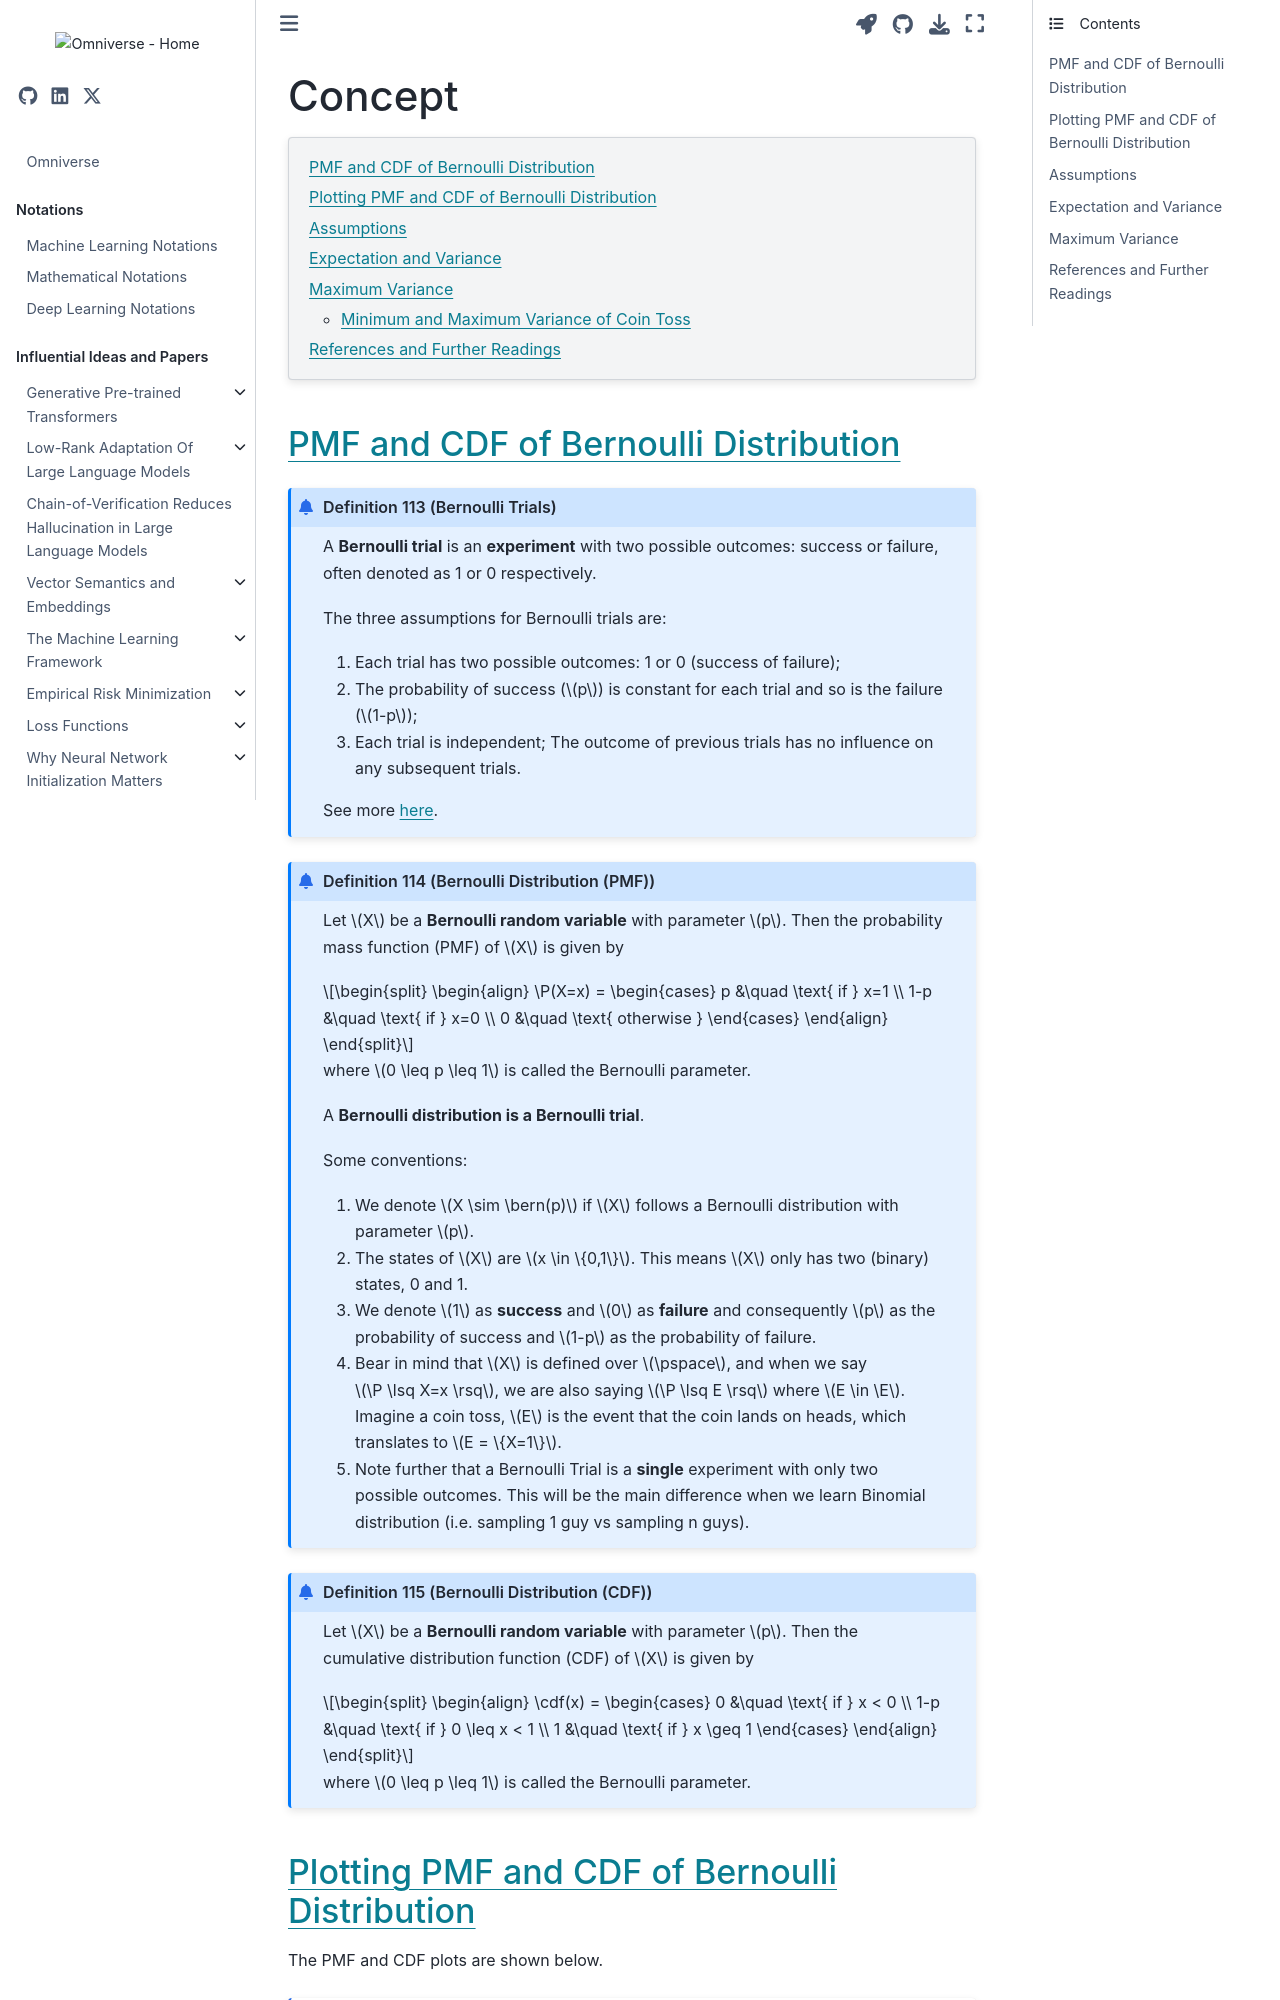

repository: gao-hongnan/omniverse · page: probability_theory/03_discrete_random_variables/bernoulli/0308_bernoulli_distribution_concept.html · generator: jekyll

---
jupytext:
    cell_metadata_filter: -all
    formats: md:myst
    text_representation:
        extension: .md
        format_name: myst
        format_version: 0.13
        jupytext_version: 1.11.5
mystnb:
    number_source_lines: true
kernelspec:
    display_name: Python 3
    language: python
    name: python3
---

# Concept

```{contents}
:local:
```

```{code-cell} ipython3
:tags: [remove-input]
import sys
from pathlib import Path

parent_dir = str(Path().resolve().parents[3])
sys.path.append(parent_dir)

from reproducibility.seed import seed_all

seed_all()

import matplotlib.pyplot as plt
%matplotlib inline
import matplotlib_inline
matplotlib_inline.backend_inline.set_matplotlib_formats('svg')
plt.style.use("dark_background")
```

## PMF and CDF of Bernoulli Distribution

```{prf:definition} Bernoulli Trials
:label: def:bernoulli_trials_1

A **Bernoulli trial** is an **experiment** with two possible outcomes: success or failure, often
denoted as 1 or 0 respectively.

The three assumptions for Bernoulli trials are:

1. Each trial has two possible outcomes: 1 or 0 (success of failure);
2. The probability of success ($p$) is constant for each trial and so is the failure ($1-p$);
3. Each trial is independent; The outcome of previous trials has no influence on any subsequent trials.

See more [here](https://www.statisticshowto.com/bernoulli-trials/).
```

```{prf:definition} Bernoulli Distribution (PMF)
:label: def_bernoulli_distribution_pmf

Let $X$ be a **Bernoulli random variable** with parameter $p$. Then the
probability mass function (PMF) of $X$ is given by

$$
\begin{align}
\P(X=x) = \begin{cases}
p   &\quad \text{ if } x=1 \\
1-p &\quad \text{ if } x=0 \\
0   &\quad \text{ otherwise }
\end{cases}
\end{align}
$$

where $0 \leq p \leq 1$ is called the Bernoulli parameter.

A **Bernoulli distribution is a Bernoulli trial**.

Some conventions:

1. We denote $X \sim \bern(p)$ if $X$ follows a Bernoulli distribution with parameter $p$.
2. The states of $X$ are $x \in \{0,1\}$. This means $X$ only has two (binary) states, 0 and 1.
3. We denote $1$ as **success** and $0$ as **failure** and consequently $p$ as the probability of success
and $1-p$ as the probability of failure.
4. Bear in mind that $X$ is defined over $\pspace$, and when we say $\P \lsq X=x \rsq$, we are also saying
$\P \lsq E \rsq$ where $E \in \E$. Imagine a coin toss, $E$ is the event that the coin lands on heads,
which translates to $E = \{X=1\}$.
5. Note further that a Bernoulli Trial is a **single** experiment with only two possible outcomes.
This will be the main difference when we learn Binomial distribution (i.e. sampling 1 guy vs sampling n guys).
```

```{prf:definition} Bernoulli Distribution (CDF)
:label: def_bernoulli_distribution_cdf

Let $X$ be a **Bernoulli random variable** with parameter $p$. Then the
cumulative distribution function (CDF) of $X$ is given by

$$
\begin{align}
\cdf(x) = \begin{cases}
0   &\quad \text{ if } x < 0 \\
1-p &\quad \text{ if } 0 \leq x < 1 \\
1   &\quad \text{ if } x \geq 1
\end{cases}
\end{align}
$$

where $0 \leq p \leq 1$ is called the Bernoulli parameter.
```
